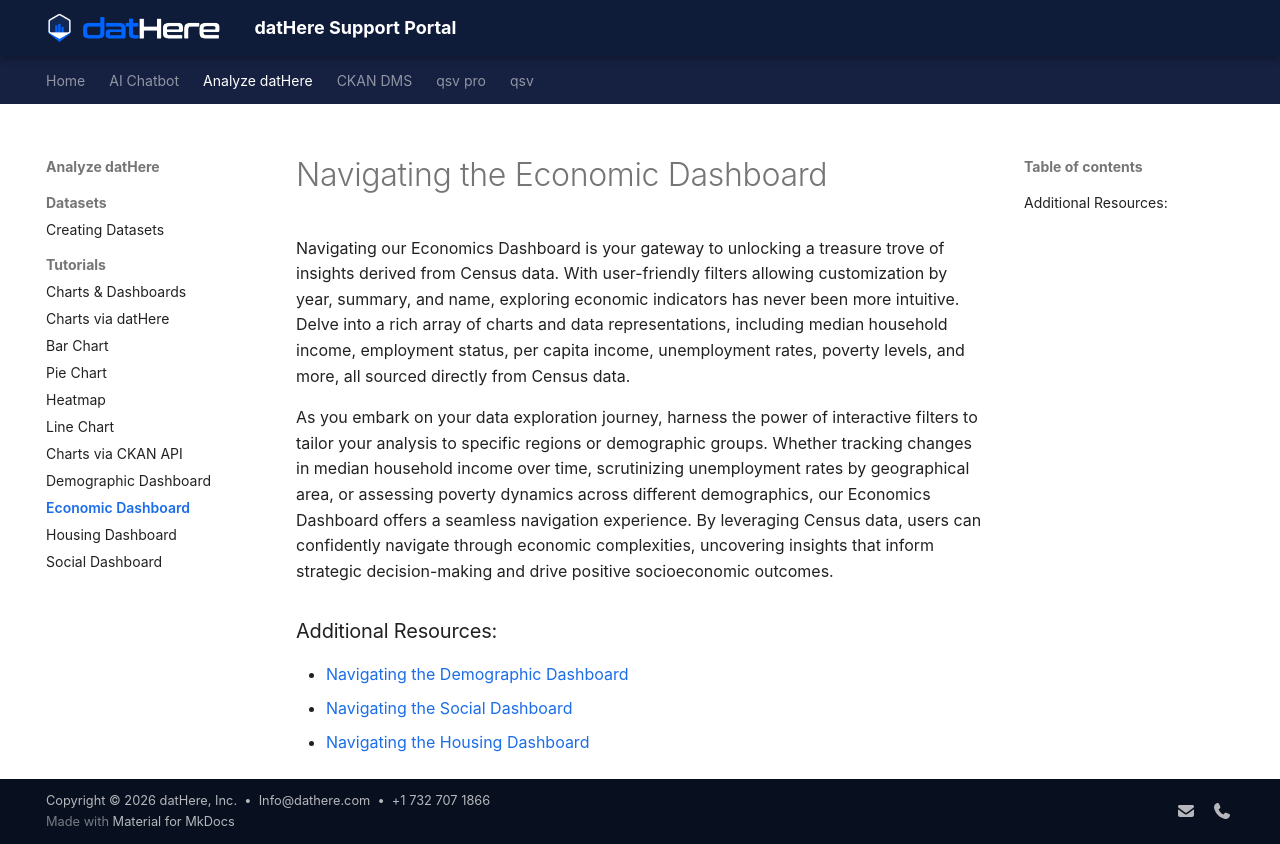

repository: a5dur/support-portal · page: Analyze datHere/Tutorials/Navigating the Economic Dashboard/index.html · generator: mkdocs

---
title: "Navigating the Economic Dashboard"
tags: []
created_at: 2024-02-23T06:08:09Z
updated_at: 2024-07-31T13:23:38Z
---

# Navigating the Economic Dashboard

Navigating our Economics Dashboard is your gateway to unlocking a treasure trove of insights derived from Census data. With user-friendly filters allowing customization by year, summary, and name, exploring economic indicators has never been more intuitive. Delve into a rich array of charts and data representations, including median household income, employment status, per capita income, unemployment rates, poverty levels, and more, all sourced directly from Census data.

As you embark on your data exploration journey, harness the power of interactive filters to tailor your analysis to specific regions or demographic groups. Whether tracking changes in median household income over time, scrutinizing unemployment rates by geographical area, or assessing poverty dynamics across different demographics, our Economics Dashboard offers a seamless navigation experience. By leveraging Census data, users can confidently navigate through economic complexities, uncovering insights that inform strategic decision-making and drive positive socioeconomic outcomes.

### 

### Additional Resources:

- [Navigating the Demographic Dashboard](https://support.dathere.com/en/support/solutions/articles/154000131635-navigating-the-demographic-dashboard)
- [Navigating the Social Dashboard](https://support.dathere.com/en/support/solutions/articles/154000131637-navigating-the-social-dashboard)
- [Navigating the Housing Dashboard](https://support.dathere.com/en/support/solutions/articles/154000131639-navigating-the-housing-dashboard)
